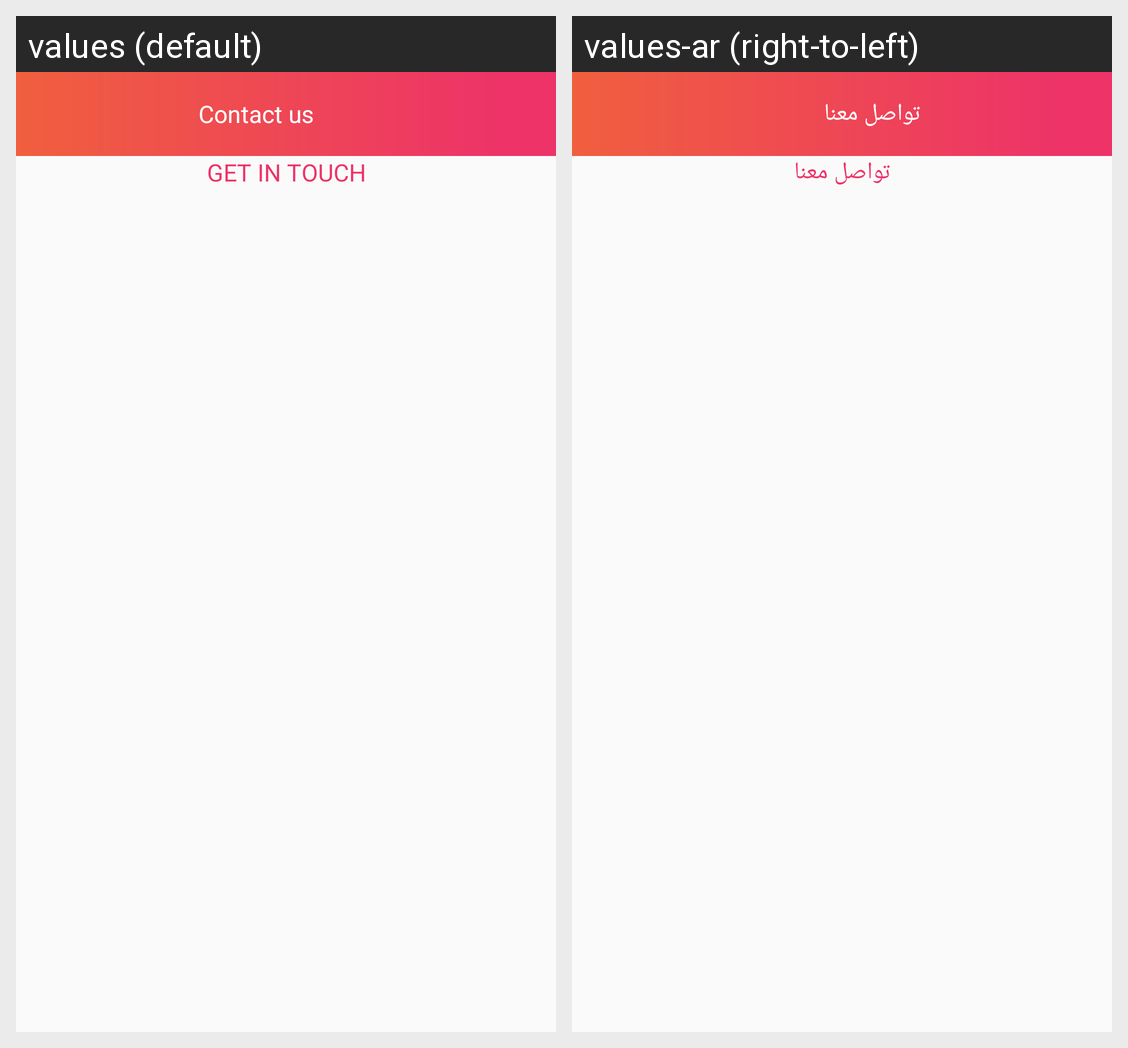

Locale-by-locale string values for the Android screen shown in this grid:
Android screen res/layout/activity_contact.xml rendered under 2 locales, left to right: values (default), values-ar (right-to-left). Device: Nexus 5 (rendered at 1080×1920; each locale shown at half size, 540×960, under a caption strip naming it); theme AppTheme.
Strings drawn on this screen, with the default value and each locale's value (text and hints the layout hard-codes, and strings that could not be matched under every locale, appear in the picture but are not listed):

contact_us
  values: Contact us
  values-ar: تواصل معنا

get_in_touch
  values: Get in touch
  values-ar: تواصل معنا
